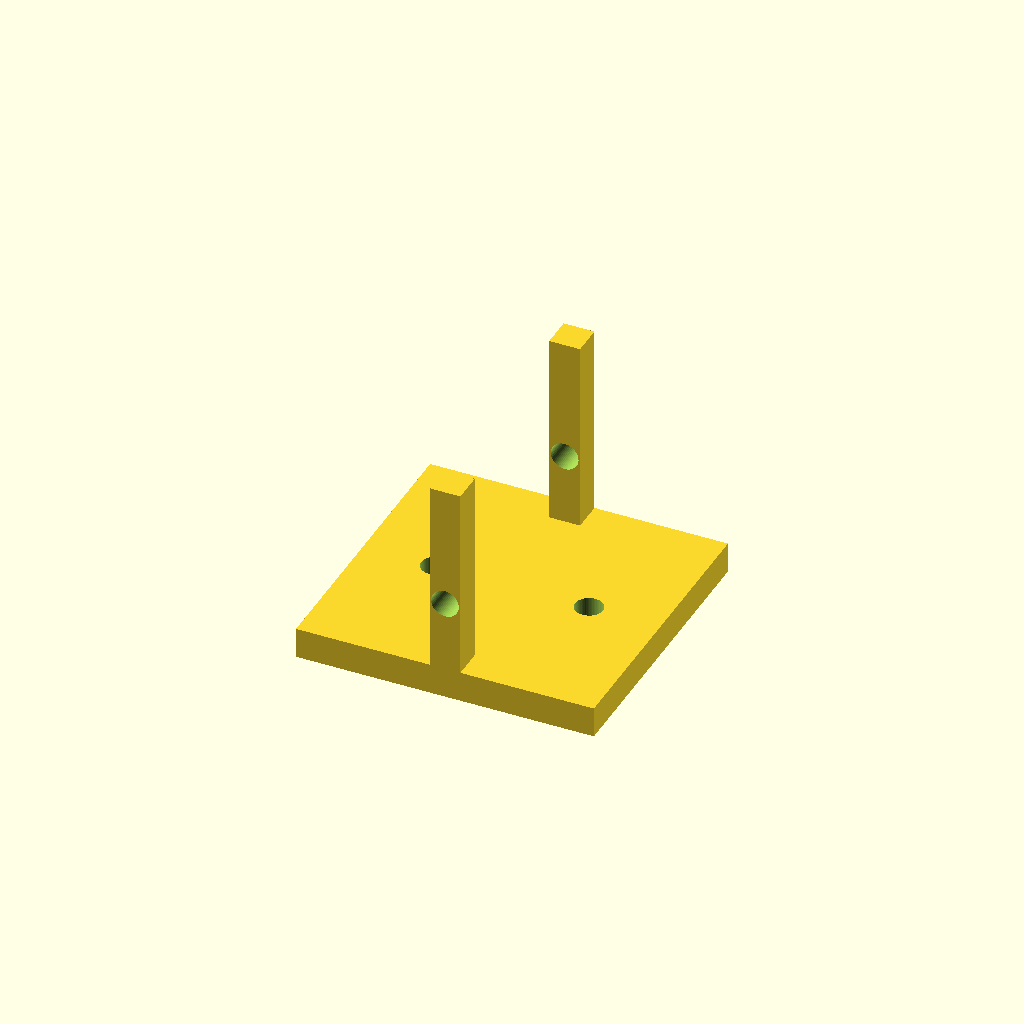
Cell 1 — every parameter at its default value.
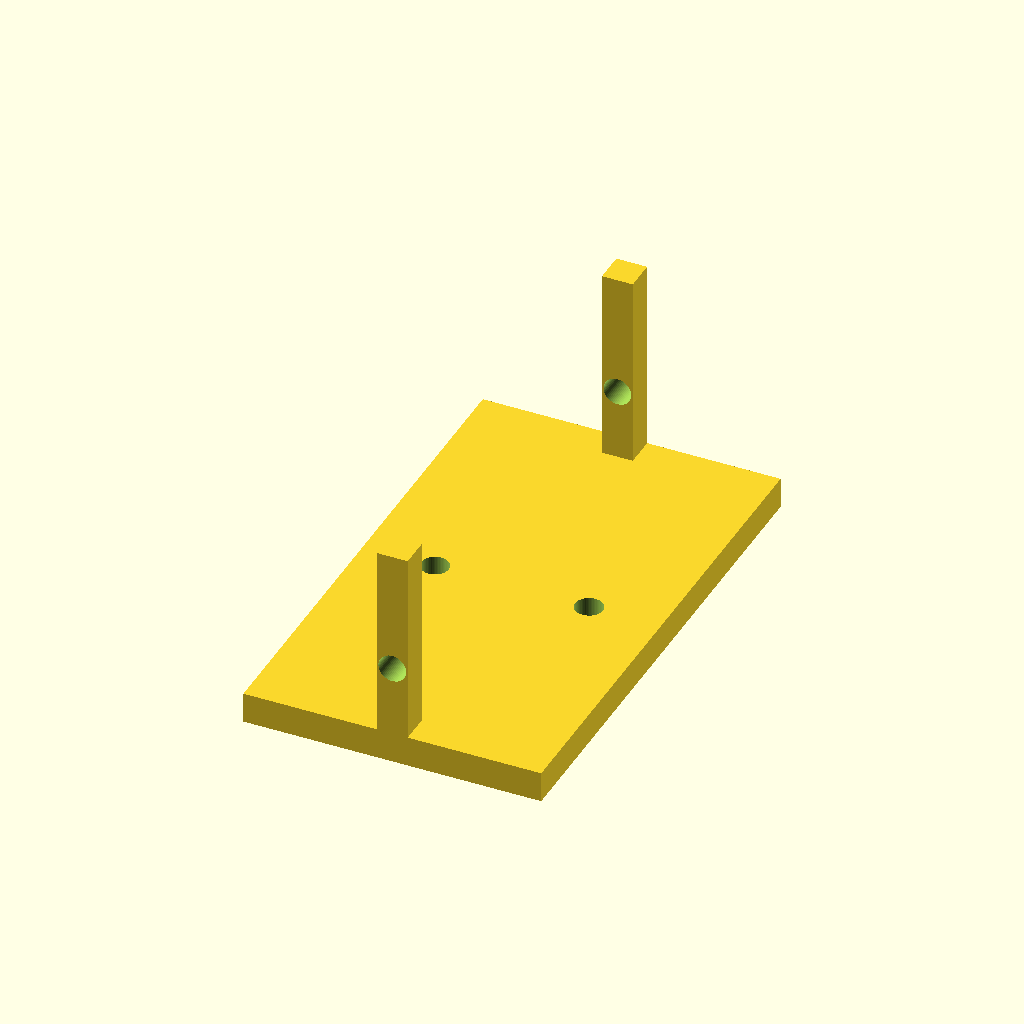
Cell 2 — opening set to 88, the other parameters unchanged.
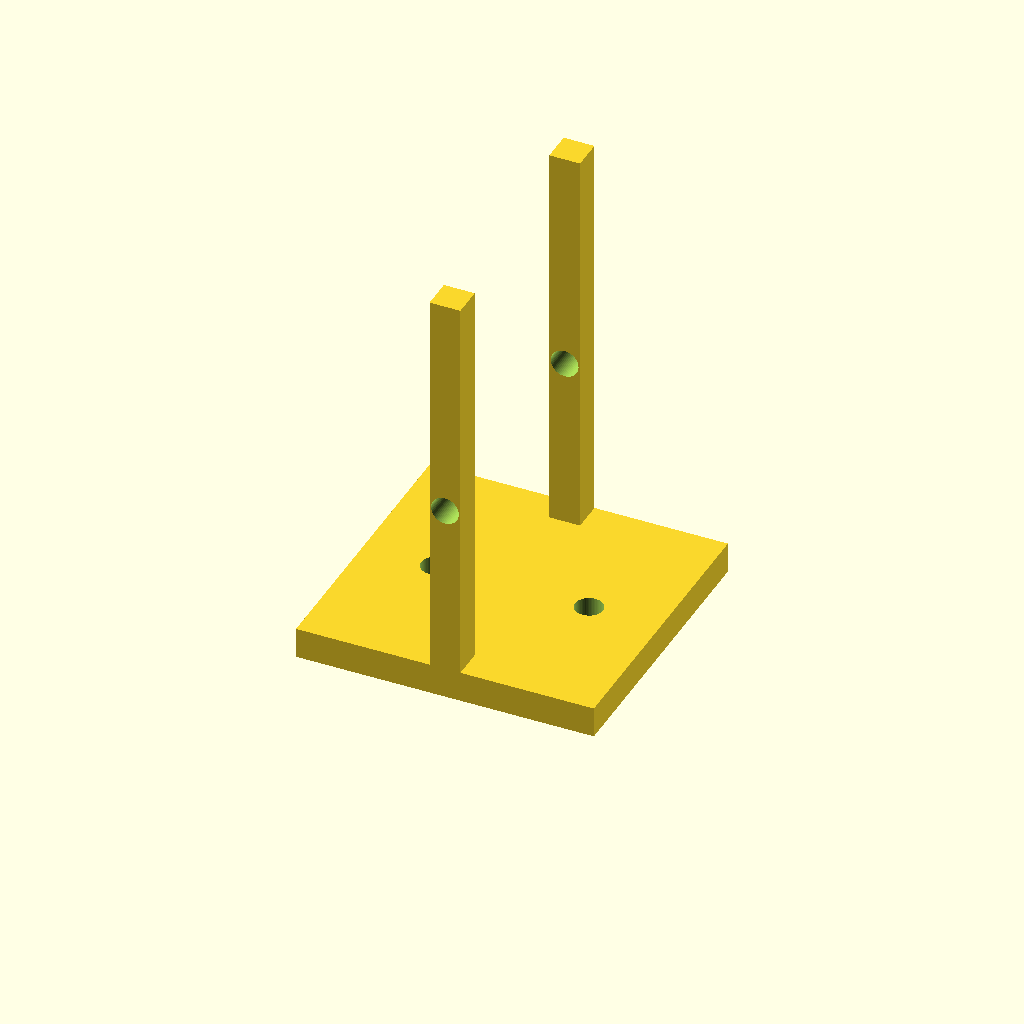
Cell 3: the same model with ear_h = 80.
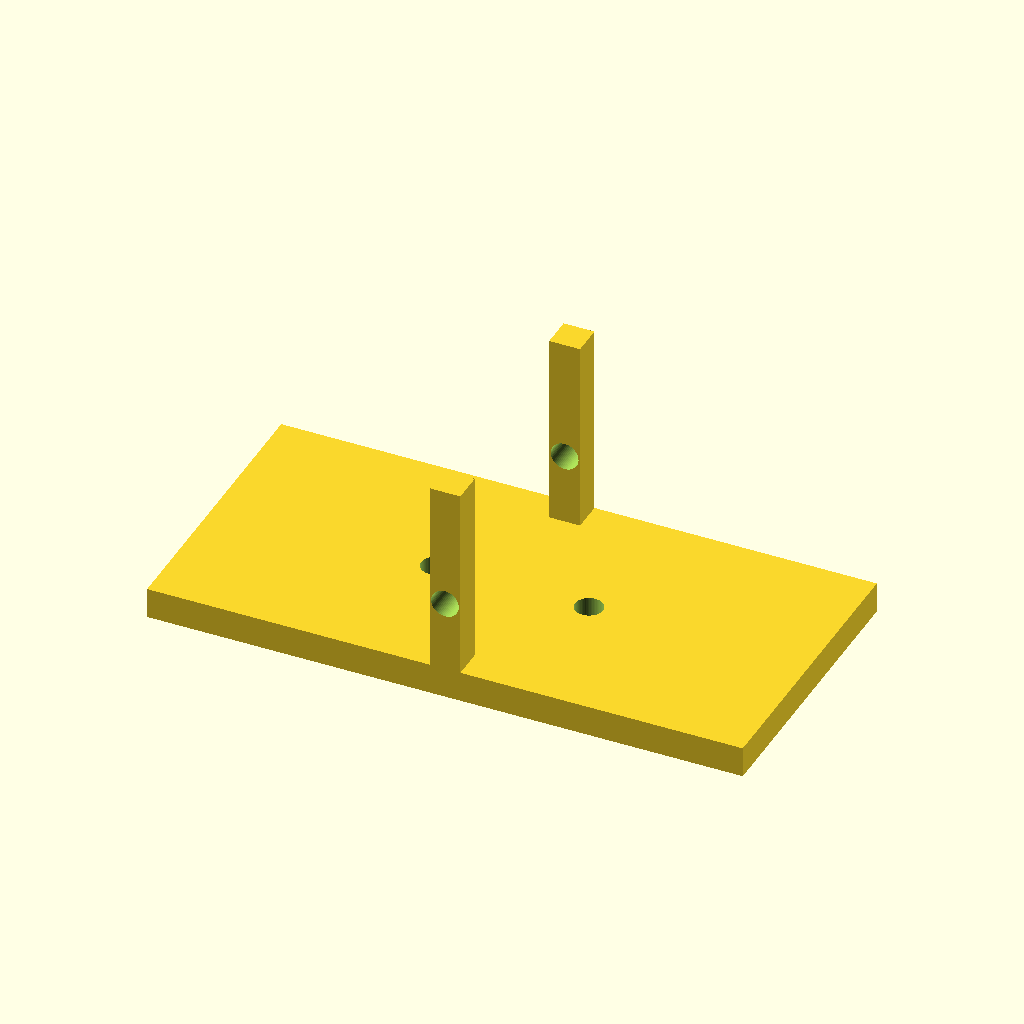
Cell 4 — base_l set to 116, the other parameters unchanged.
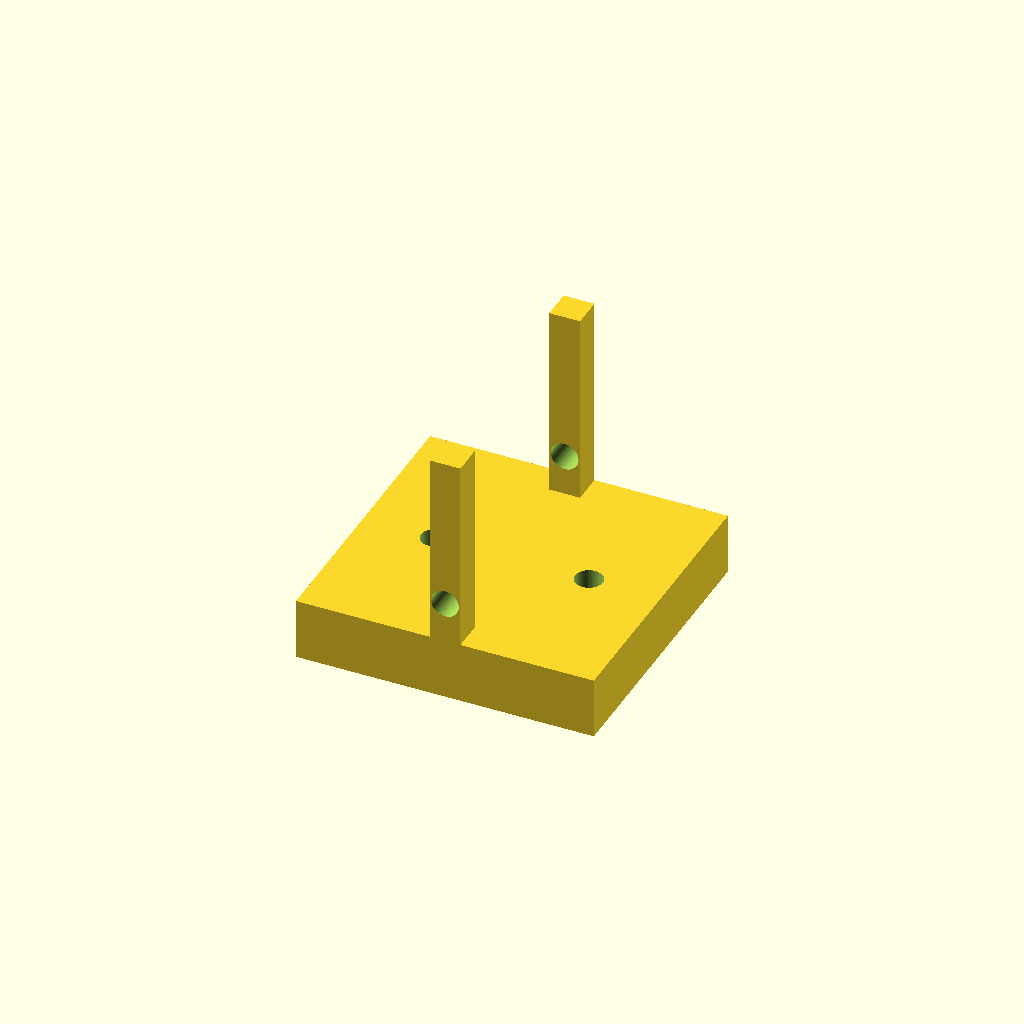
Cell 5 — base_t set to 12, the other parameters unchanged.
All cells are drawn from one camera (rotation 55°, 0°, 25°, orthographic, colour scheme Cornfield), so only the parameter changes between them.
OpenSCAD source file optional_data/data/parts/part_0514.scad:
// Clevis mounting bracket for M5 pin.
$fn = 60;
eps = 0.02;
opening = 44;
ear_h = 40;
base_l = 58;
base_w = opening + 12;
base_t = 6;
ear_t = 6;
difference() {
    union() {
        translate([-base_l / 2, -base_w / 2, 0]) cube([base_l, base_w, base_t]);
        translate([-ear_t / 2, -base_w / 2, base_t - 2]) cube([ear_t, ear_t, ear_h]);
        translate([-ear_t / 2, base_w / 2 - ear_t, base_t - 2]) cube([ear_t, ear_t, ear_h]);
    }
    for (x = [-15, 15]) translate([x, 0, -eps]) cylinder(d = 5.4, h = base_t + 2 * eps);
    translate([0, -base_w / 2 - eps, ear_h / 2]) rotate([-90, 0, 0]) cylinder(d = 5.4, h = base_w + 2 * eps);
}
Customizer parameters (derived from the source; name, type, default, range or options):
eps: number, default 0.02
opening: number, default 44
ear_h: number, default 40
base_l: number, default 58
base_t: number, default 6
ear_t: number, default 6
